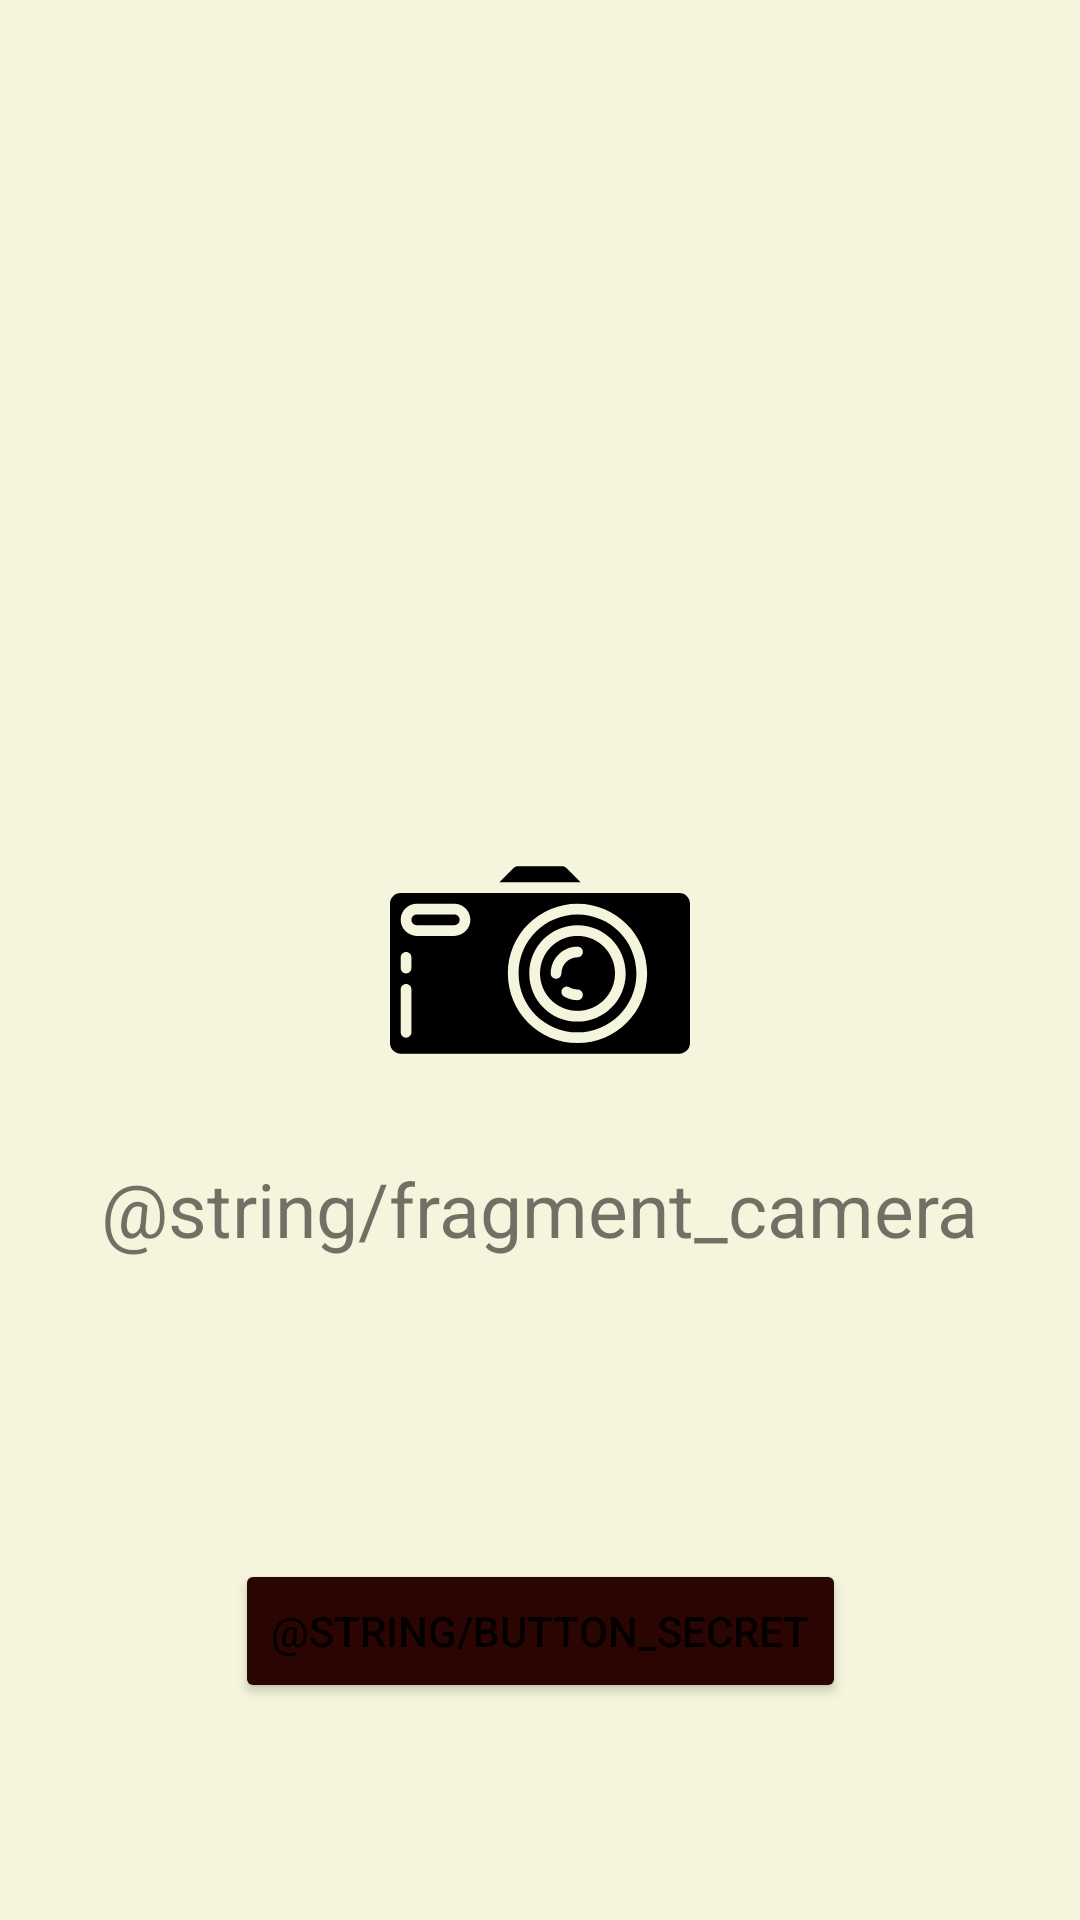

Here is an Android app screen rendered from its layout file. Give the layout XML and the strings, colors and styles it references.
<!-- AndroidManifest.xml: application theme Theme.SummerPractiseHW -->
<!-- res/layout/fragment_camera.xml -->
<?xml version="1.0" encoding="utf-8"?>
<androidx.constraintlayout.widget.ConstraintLayout xmlns:android="http://schemas.android.com/apk/res/android"
    xmlns:app="http://schemas.android.com/apk/res-auto"
    android:layout_width="match_parent"
    android:background="@color/beige"
    android:layout_height="match_parent">

    <TextView
        android:id="@+id/tv_camera"
        android:layout_width="wrap_content"
        android:layout_height="wrap_content"
        android:text="@string/fragment_camera"
        android:textSize="@dimen/fragment_text_size"
        android:layout_marginTop="@dimen/margin_top_for_textview_in_fragment"
        app:layout_constraintEnd_toEndOf="parent"
        app:layout_constraintStart_toStartOf="parent"
        app:layout_constraintTop_toBottomOf="@id/image_camera" />

    <ImageView
        android:id="@+id/image_camera"
        android:layout_width="@dimen/fragment_image_size"
        android:layout_height="@dimen/fragment_image_size"
        android:src="@drawable/ic_camera"
        app:layout_constraintBottom_toBottomOf="parent"
        app:layout_constraintEnd_toEndOf="parent"
        app:layout_constraintStart_toStartOf="parent"
        app:layout_constraintTop_toTopOf="parent" />

    <Button
        android:id="@+id/btn_camera"
        android:backgroundTint="@color/brown"
        android:layout_width="wrap_content"
        android:layout_height="wrap_content"
        android:text="@string/button_secret"
        android:layout_marginTop="@dimen/margin_top_for_button_in_fragment"
        app:layout_constraintEnd_toEndOf="parent"
        app:layout_constraintStart_toStartOf="parent"
        app:layout_constraintTop_toBottomOf="@id/tv_camera"/>

</androidx.constraintlayout.widget.ConstraintLayout>
<!-- resources referenced by this layout -->
<resources>
  <color name="beige">#F5F5DD</color>
  <color name="brown">#2B0502</color>
  <dimen name="fragment_image_size">100dp</dimen>
  <dimen name="fragment_text_size">25sp</dimen>
  <dimen name="margin_top_for_button_in_fragment">100dp</dimen>
  <dimen name="margin_top_for_textview_in_fragment">16dp</dimen>
  <!-- drawable ic_camera: vector/xml drawable (drawable, 3031 chars, omitted) -->
  <style name="Theme.SummerPractiseHW" parent="Theme.MaterialComponents.DayNight.DarkActionBar">
          
          <item name="colorPrimary">@color/purple_500</item>
          <item name="colorPrimaryVariant">@color/purple_700</item>
          <item name="colorOnPrimary">@color/white</item>
          
          <item name="colorSecondary">@color/teal_200</item>
          <item name="colorSecondaryVariant">@color/teal_700</item>
          <item name="colorOnSecondary">@color/black</item>
          
          <item name="android:statusBarColor" tools:targetApi="l">?attr/colorPrimaryVariant</item>
          
      </style>
  <color name="purple_500">#FF6200EE</color>
  <color name="purple_700">#FF3700B3</color>
  <color name="white">#FFFFFFFF</color>
  <color name="teal_200">#FF03DAC5</color>
  <color name="teal_700">#FF018786</color>
  <color name="black">#FF000000</color>
</resources>
